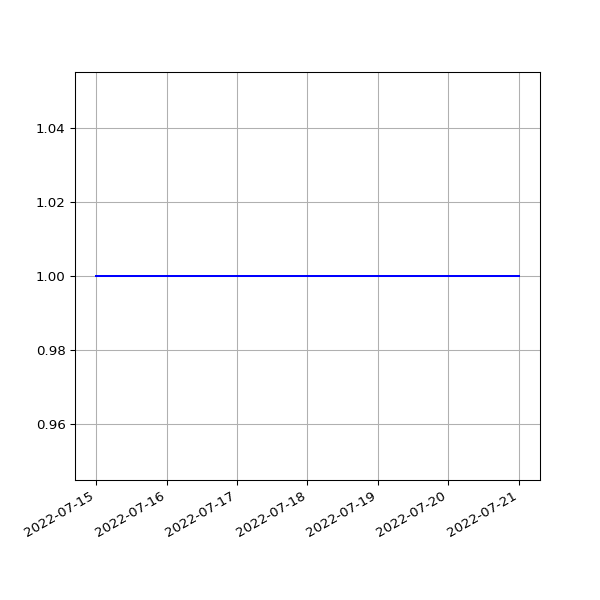

The data file committed next to this chart (first rows):
date, value
2022-07-15T02:46:34Z, 1
2022-07-15T21:57:44Z, 1
2022-07-17T02:47:26Z, 1
2022-07-18T02:50:32Z, 1
2022-07-19T02:58:34Z, 1
2022-07-21T02:48:24Z, 1
2022-07-21T22:03:06Z, 1
